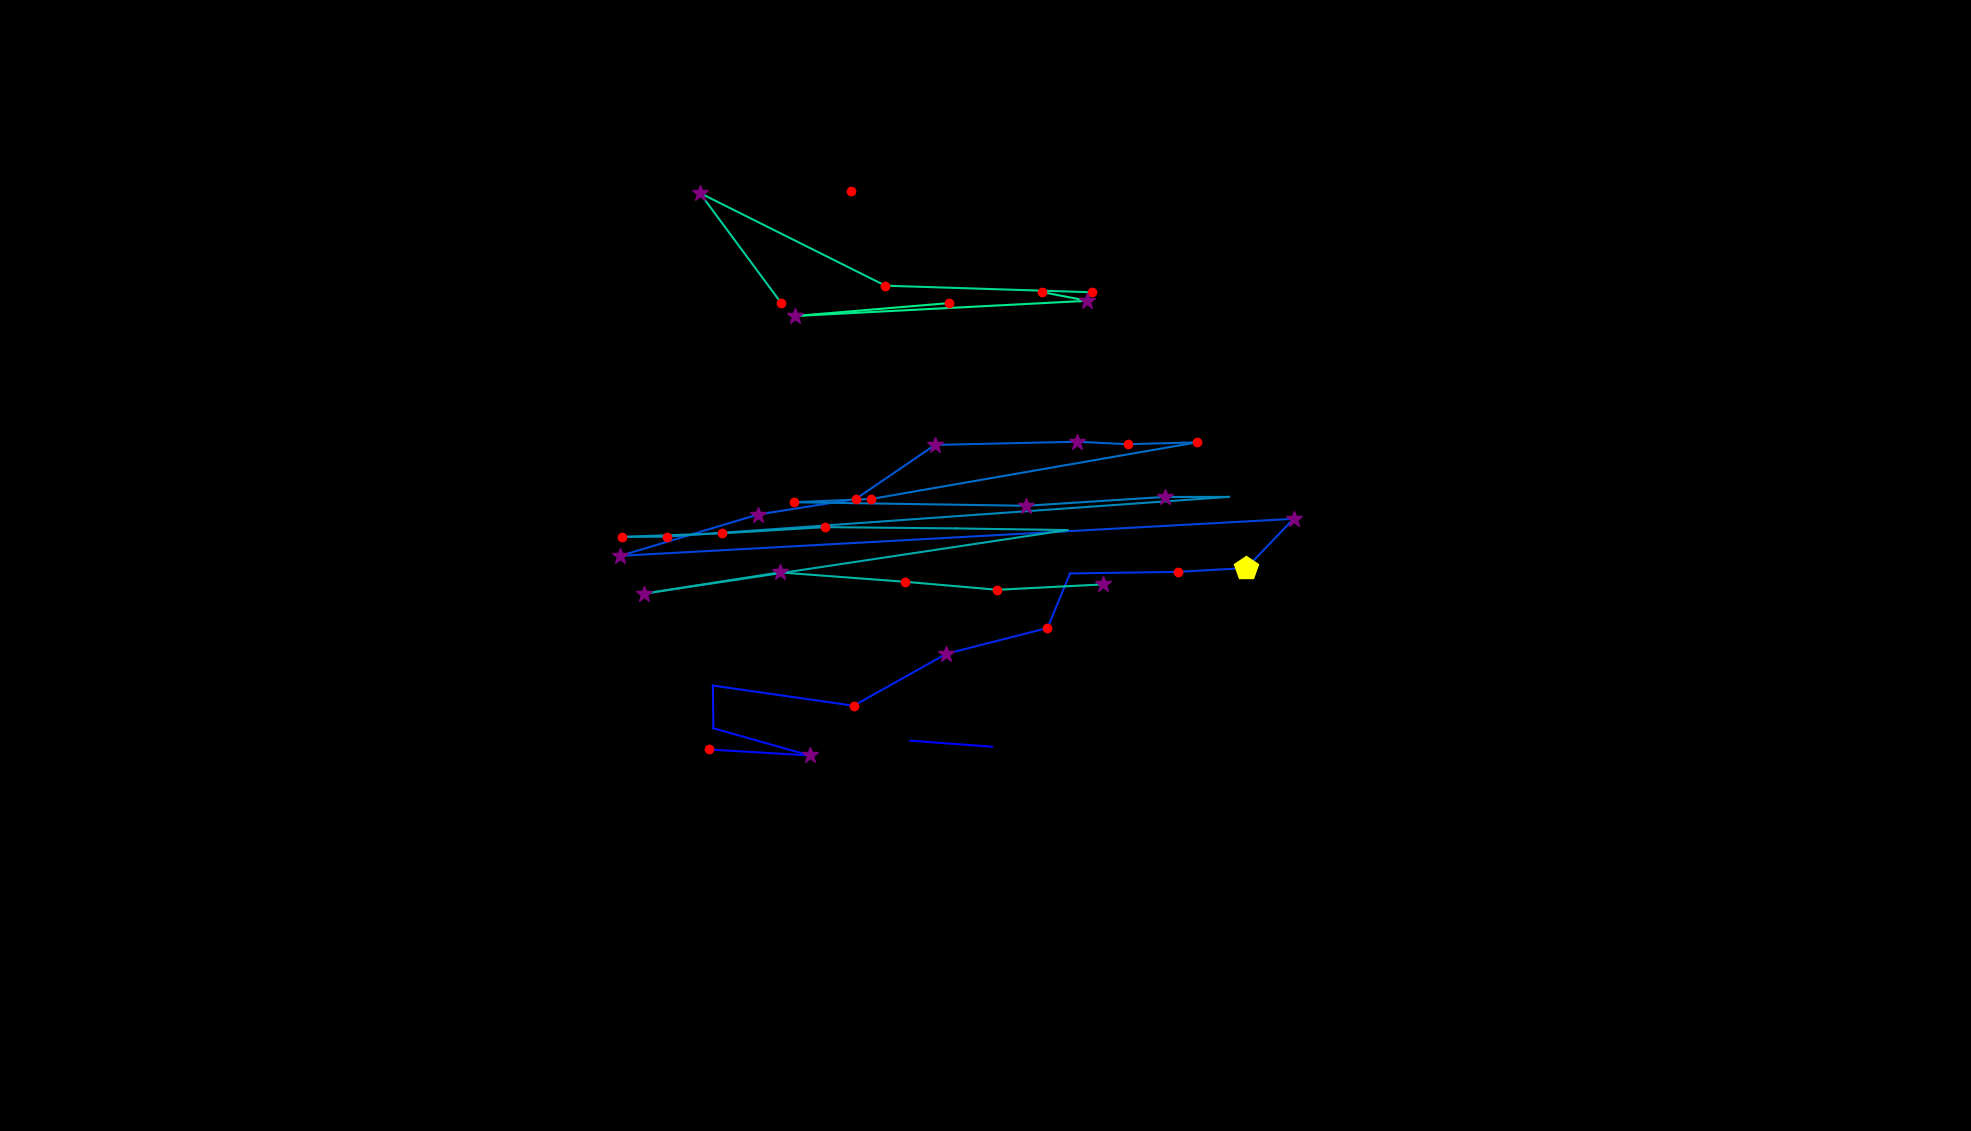

The data file committed next to this chart (first rows):
, fixation_id, timestamp, avg_gaze_x, avg_gaze_y, duration
0, 299.0, 90454, 1182, 506.9, 0.0
1, 300.0, 90732, 1288, 499.1, 84.35
2, 305.0, 92346, 920.6, 495.5, 156.6
3, 306.0, 92527, 1051, 487.7, 289.2
4, 307.0, 92840, 926.4, 523.1, 96.39
5, 308.0, 93009, 925.9, 578.5, 0.0
6, 309.0, 93202, 1109, 552.3, 216.9
7, 310.0, 93491, 1229, 619.7, 397.6
8, 311.0, 93913, 1360, 653.3, 204.8
9, 312.0, 94286, 1390, 724.1, 108.4
10, 313.0, 94419, 1529, 726.1, 241
11, 314.0, 94696, 1619, 731.1, 409.7
12, 315.0, 95130, 1680, 795, 301.2
13, 316.0, 95527, 805.7, 747, 277.1
14, 317.0, 95877, 984.4, 800.6, 313.3
15, 318.0, 96214, 1111, 820.6, 156.6
16, 319.0, 96431, 1214, 891, 253
17, 320.0, 96732, 1399, 895.1, 253
18, 321.0, 97009, 1465, 891.9, 120.5
19, 322.0, 97154, 1554, 894.3, 144.6
20, 323.0, 97395, 1132, 820.8, 120.5
21, 324.0, 97540, 1031, 816.6, 132.5
22, 325.0, 97913, 1333, 812, 349.4
23, 326.0, 98347, 1513, 823.4, 325.3
24, 327.0, 98708, 1596, 823.5, 0.0
25, 328.0, 99010, 866.8, 771.9, 216.9
26, 329.0, 99263, 807.3, 771.6, 156.6
27, 330.0, 99443, 938.2, 776.2, 204.8
28, 331.0, 99696, 1071, 784.2, 144.6
29, 332.0, 99865, 1241, 782.6, 108.4
30, 333.0, 100227, 1386, 780.4, 96.39
31, 334.0, 100383, 836.6, 697.9, 373.5
32, 335.0, 100817, 1013, 725.4, 301.2
33, 336.0, 101166, 1175, 713.3, 228.9
34, 337.0, 101444, 1295, 702.9, 204.8
35, 338.0, 101672, 1433, 709.9, 325.3
36, 438.0, 132001, 1014, 1076, 228.9
37, 439.0, 132302, 908.8, 1218, 361.5
38, 440.0, 132748, 1150, 1098, 144.6
39, 441.0, 132916, 1418, 1089, 204.8
40, 444.0, 133784, 1354, 1089, 144.6
41, 445.0, 133953, 1412, 1078, 253
42, 446.0, 134290, 1032, 1058, 301.2
43, 447.0, 134627, 1232, 1075, 228.9
44, 449.0, 135374, 1106, 1221, 192.8
